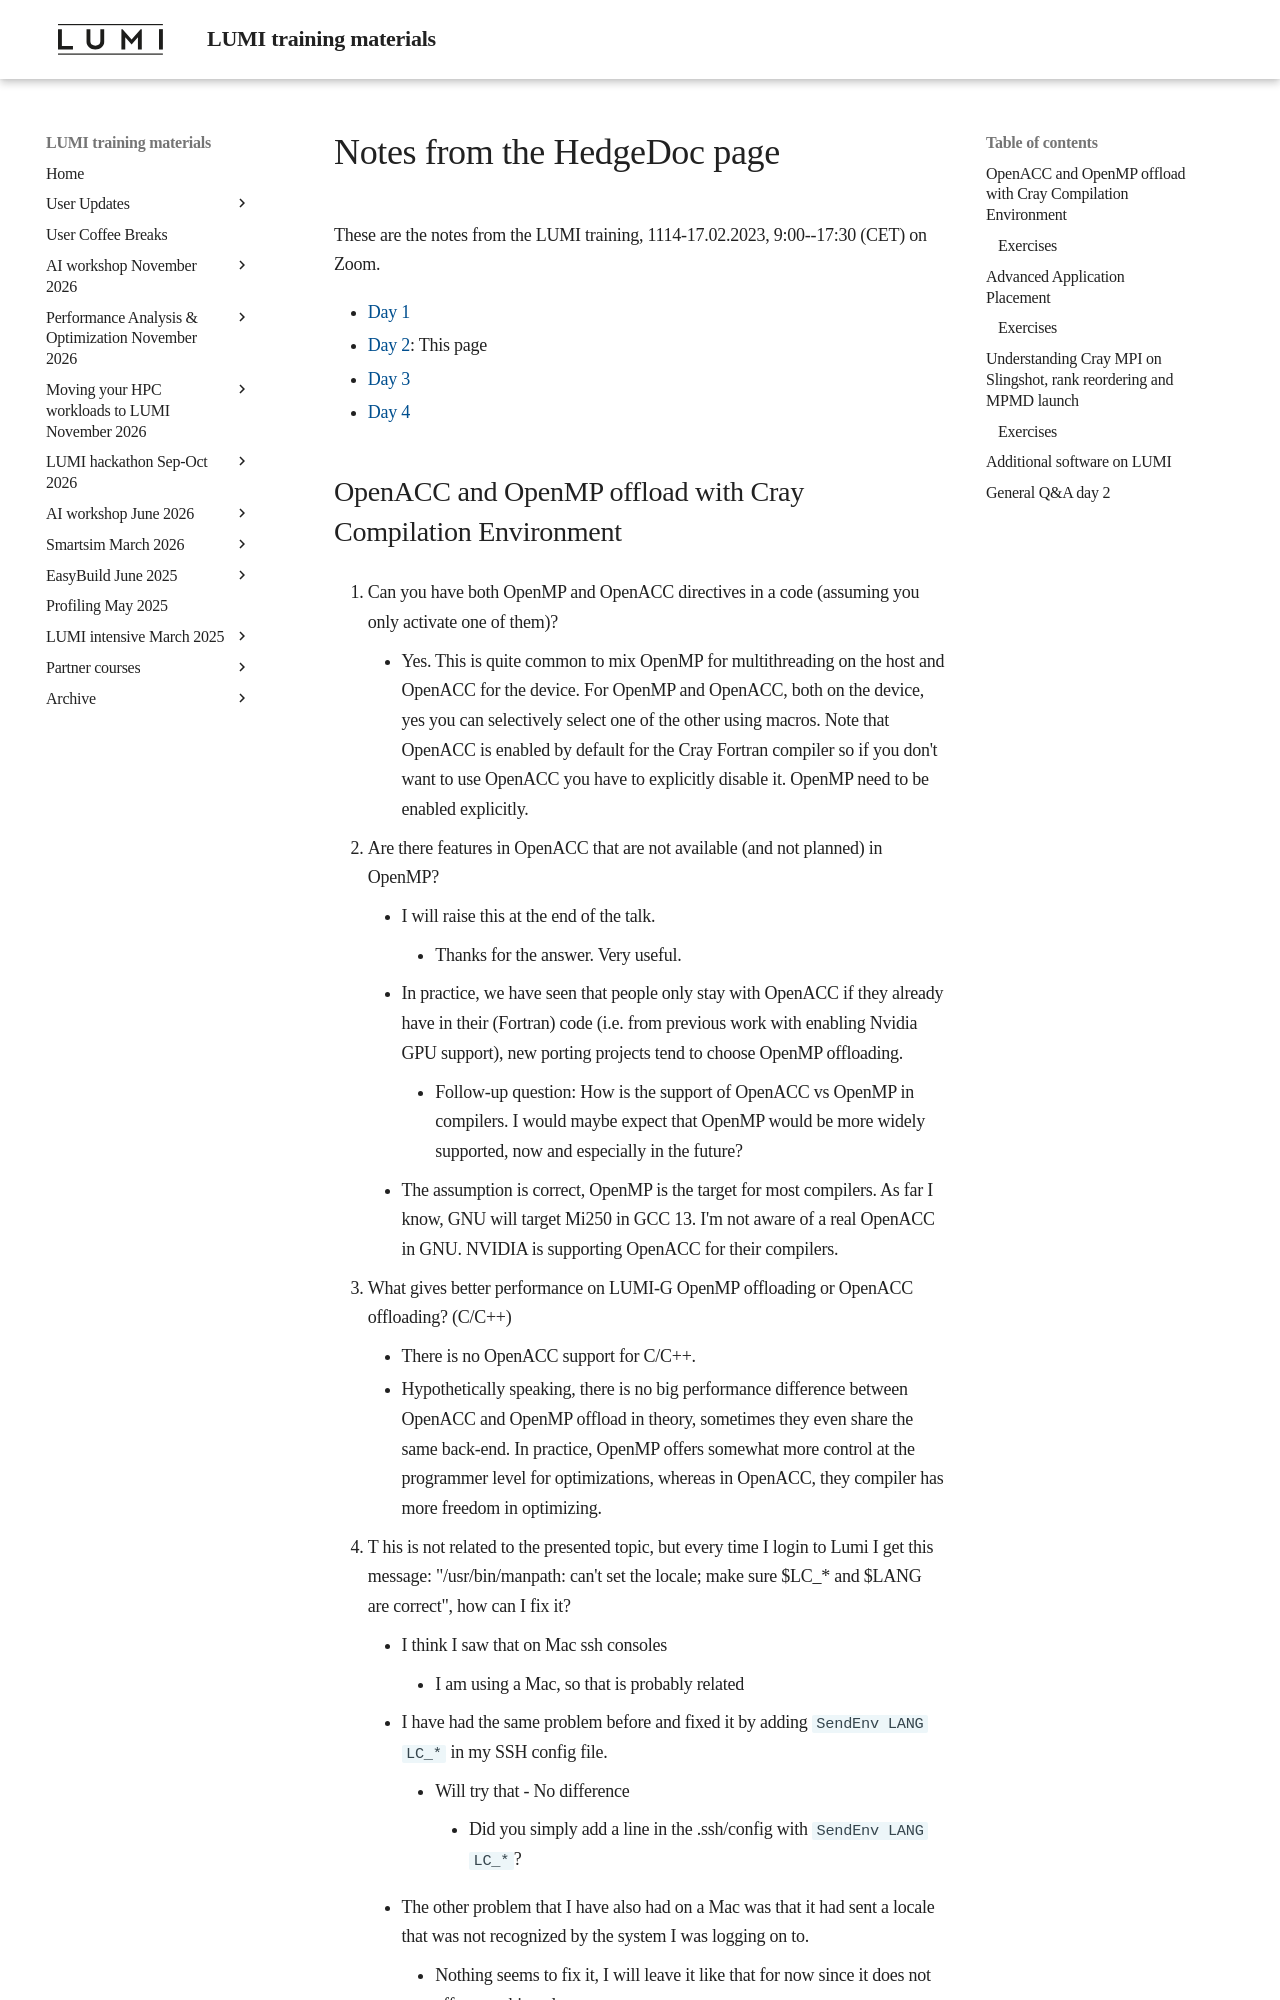

repository: Lumi-supercomputer/LUMI-training-materials · page: 4day-20230214/hedgedoc_notes_day2/index.html · generator: mkdocs

# Notes from the HedgeDoc page

These are the notes from the LUMI training,
1114-17.02.2023, 9:00--17:30 (CET) on Zoom.

-   [Day 1](hedgedoc_notes_day1.md)
-   [Day 2](hedgedoc_notes_day2.md): This page
-   [Day 3](hedgedoc_notes_day3.md)
-   [Day 4](hedgedoc_notes_day4.md)
